Dataset: training (GitHub, arfianaja/deteksi_jenis_awan). Classes: cumulunimbus, cumulus, nimbostratus, stratocumulus, stratus.

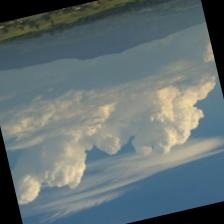
Label: cumulus

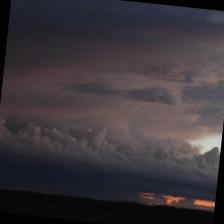
Label: cumulunimbus

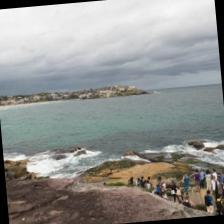
Label: nimbostratus

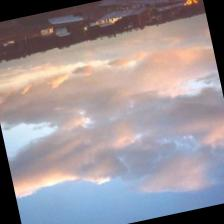
Label: stratus

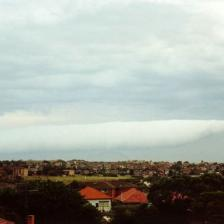
Label: stratocumulus

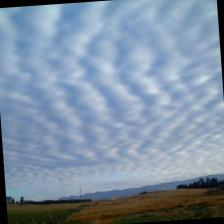
Label: stratus
